Dataset: images (GitHub, sunyongke/woodRecognition). Classes: Cassia siamea, Cinnamomum camphora, Dalbergia bariensis, Dalbergia cochinchinensis, Dalbergia fusca, Dalbergia latifolia, Dalbergia odorifera, Dalbergia oliveri, Diospyros ebenum, Excentrodendron hsienmu, Intsia spp, Mesua ferrea, Pterocarpus erinaceus, Pterocarpus indicus, Pterocarpus macrocarpus, Pterocarpus santalinus, Taiwania flousiana, Tectona grandis, Terminalia myriocarpa, Terminalia tomentosa, Xylia dolabriformis.

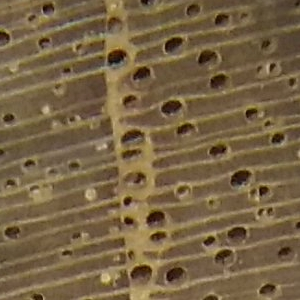
Label: Tectona grandis

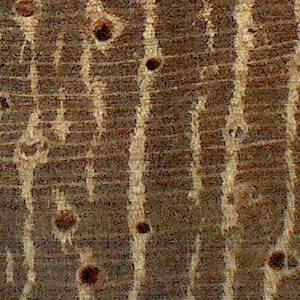
Label: Pterocarpus macrocarpus

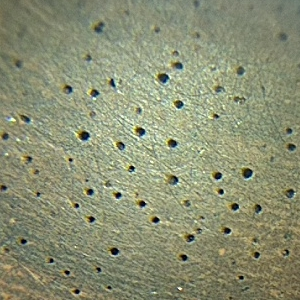
Label: Dalbergia cochinchinensis

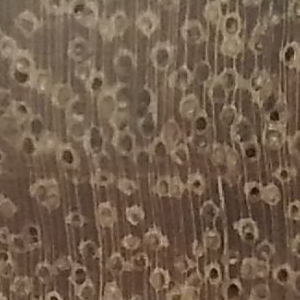
Label: Xylia dolabriformis

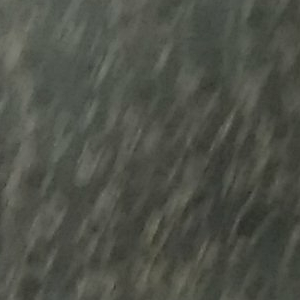
Label: Terminalia tomentosa

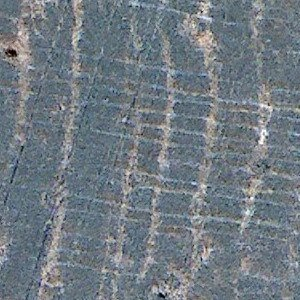
Label: Cassia siamea
